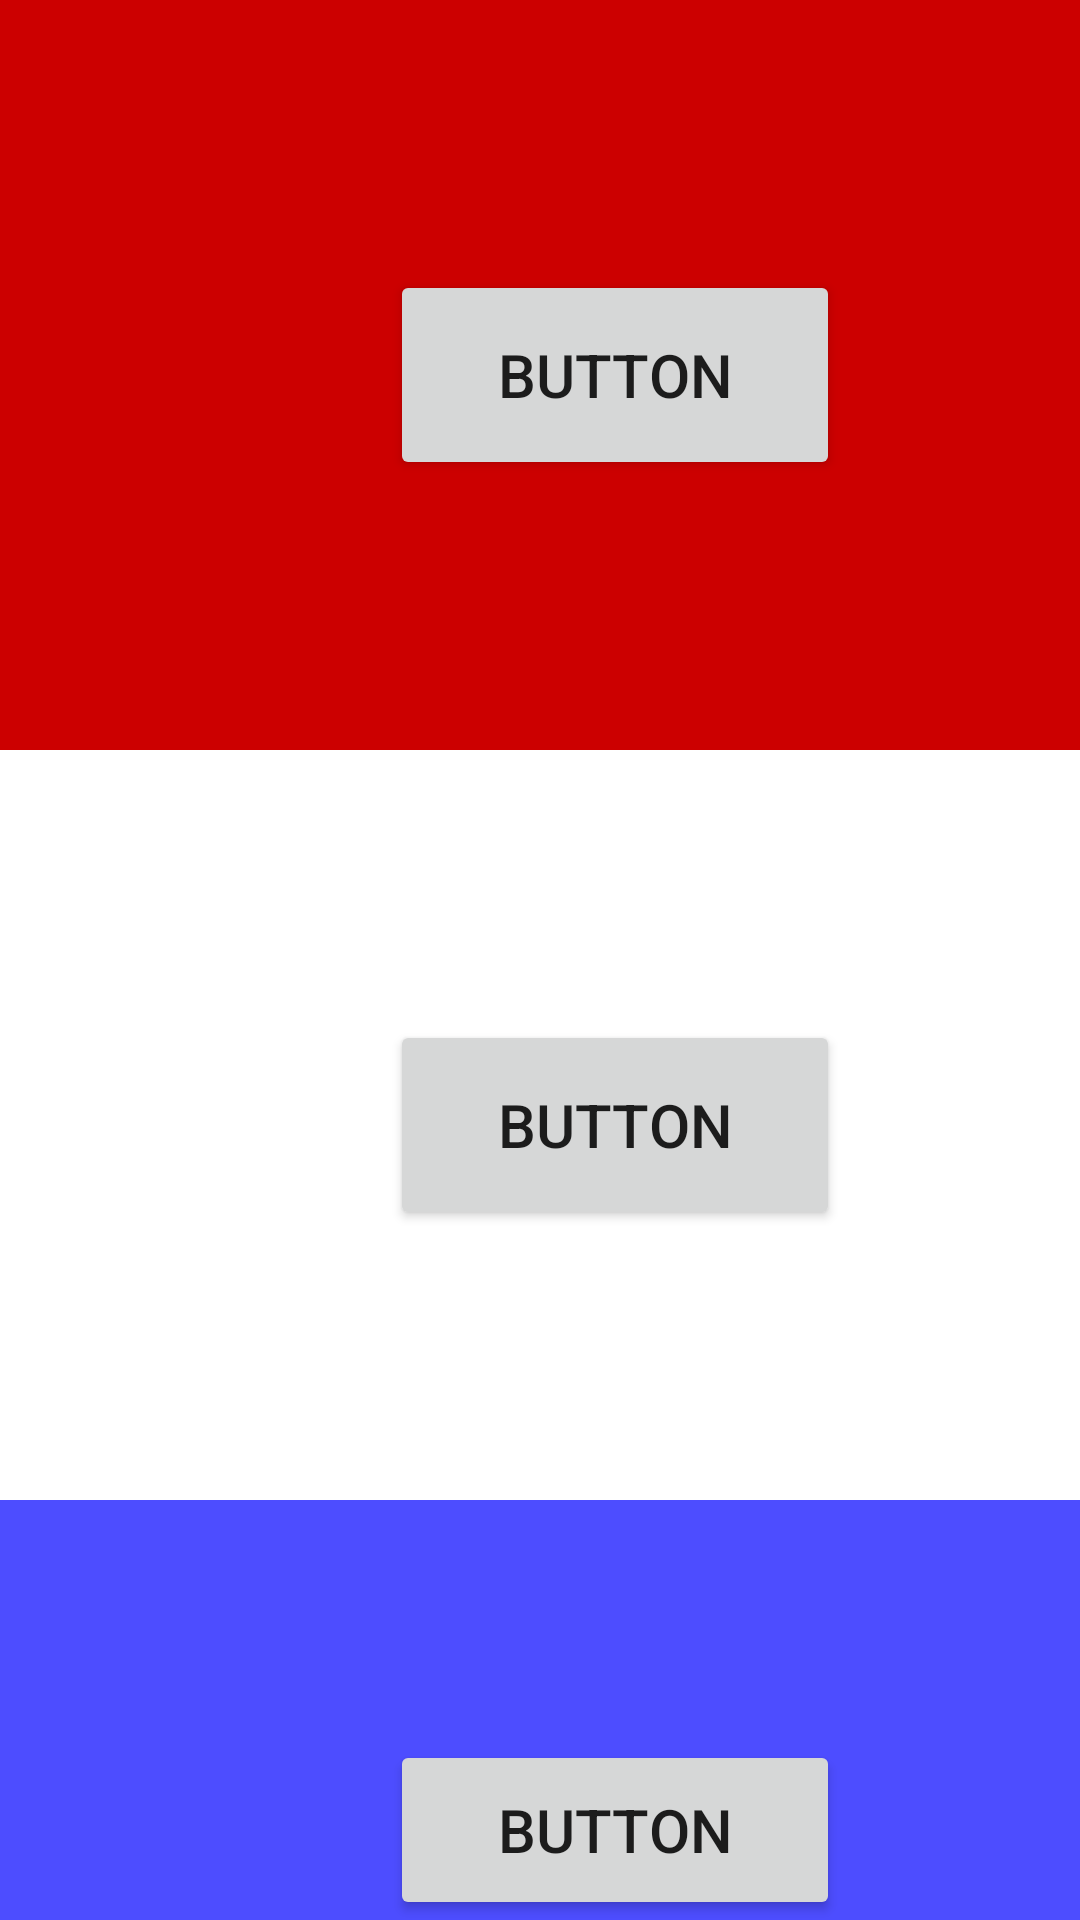

Here is an Android app screen rendered from its layout file. Give the layout XML and the strings, colors and styles it references.
<!-- AndroidManifest.xml: application theme Theme.Doviakovskis_views -->
<!-- res/layout/view_six_button.xml -->
<?xml version="1.0" encoding="utf-8"?>
<RelativeLayout xmlns:android="http://schemas.android.com/apk/res/android"
    android:orientation="vertical"
    android:layout_width="match_parent"
    android:layout_height="match_parent">

    <TextView
        android:id="@+id/field1"
        android:layout_width="match_parent"
        android:layout_height="250dp"
        android:layout_weight="1"
        android:background="#cc0000" />

    <Button
        android:id="@+id/button1"
        android:layout_width="150dp"
        android:layout_height="70dp"
        android:layout_marginLeft="130dp"
        android:layout_marginTop="90dp"
        android:text="Button"
        android:textSize="20sp" />

    <TextView
        android:id="@+id/field2"
        android:layout_width="match_parent"
        android:layout_height="250dp"
        android:layout_marginTop="250dp"
        android:layout_weight="1"
        android:background="#ffffff" />

    <Button
        android:id="@+id/button2"
        android:layout_width="150dp"
        android:layout_height="70dp"
        android:layout_marginLeft="130dp"
        android:layout_marginTop="340dp"
        android:textSize="20sp"
        android:text="Button" />

    <TextView
        android:id="@+id/field3"
        android:layout_width="match_parent"
        android:layout_height="250dp"
        android:layout_marginTop="500dp"
        android:layout_weight="1"
        android:background="#4d4dff" />

    <Button
        android:id="@+id/button3"
        android:layout_width="150dp"
        android:layout_height="70dp"
        android:layout_marginTop="580dp"
        android:layout_marginLeft="130dp"
        android:textSize="20sp"
        android:text="Button"/>

</RelativeLayout>
<!-- resources referenced by this layout -->
<resources>
  <style name="Theme.Doviakovskis_views" parent="Theme.MaterialComponents.DayNight.DarkActionBar">
          
          <item name="colorPrimary">@color/purple_500</item>
          <item name="colorPrimaryVariant">@color/purple_700</item>
          <item name="colorOnPrimary">@color/white</item>
          
          <item name="colorSecondary">@color/teal_200</item>
          <item name="colorSecondaryVariant">@color/teal_700</item>
          <item name="colorOnSecondary">@color/black</item>
          
          <item name="android:statusBarColor" tools:targetApi="l">?attr/colorPrimaryVariant</item>
          
      </style>
  <!-- not gathered from this repository: default colours our renderer supplied (Android Studio template values) -->
  <color name="purple_500">#FF6200EE</color>
  <color name="purple_700">#FF3700B3</color>
  <color name="teal_200">#FF03DAC5</color>
  <color name="teal_700">#FF018786</color>
  <color name="black">#FF000000</color>
  <color name="white">#FFFFFFFF</color>
</resources>
